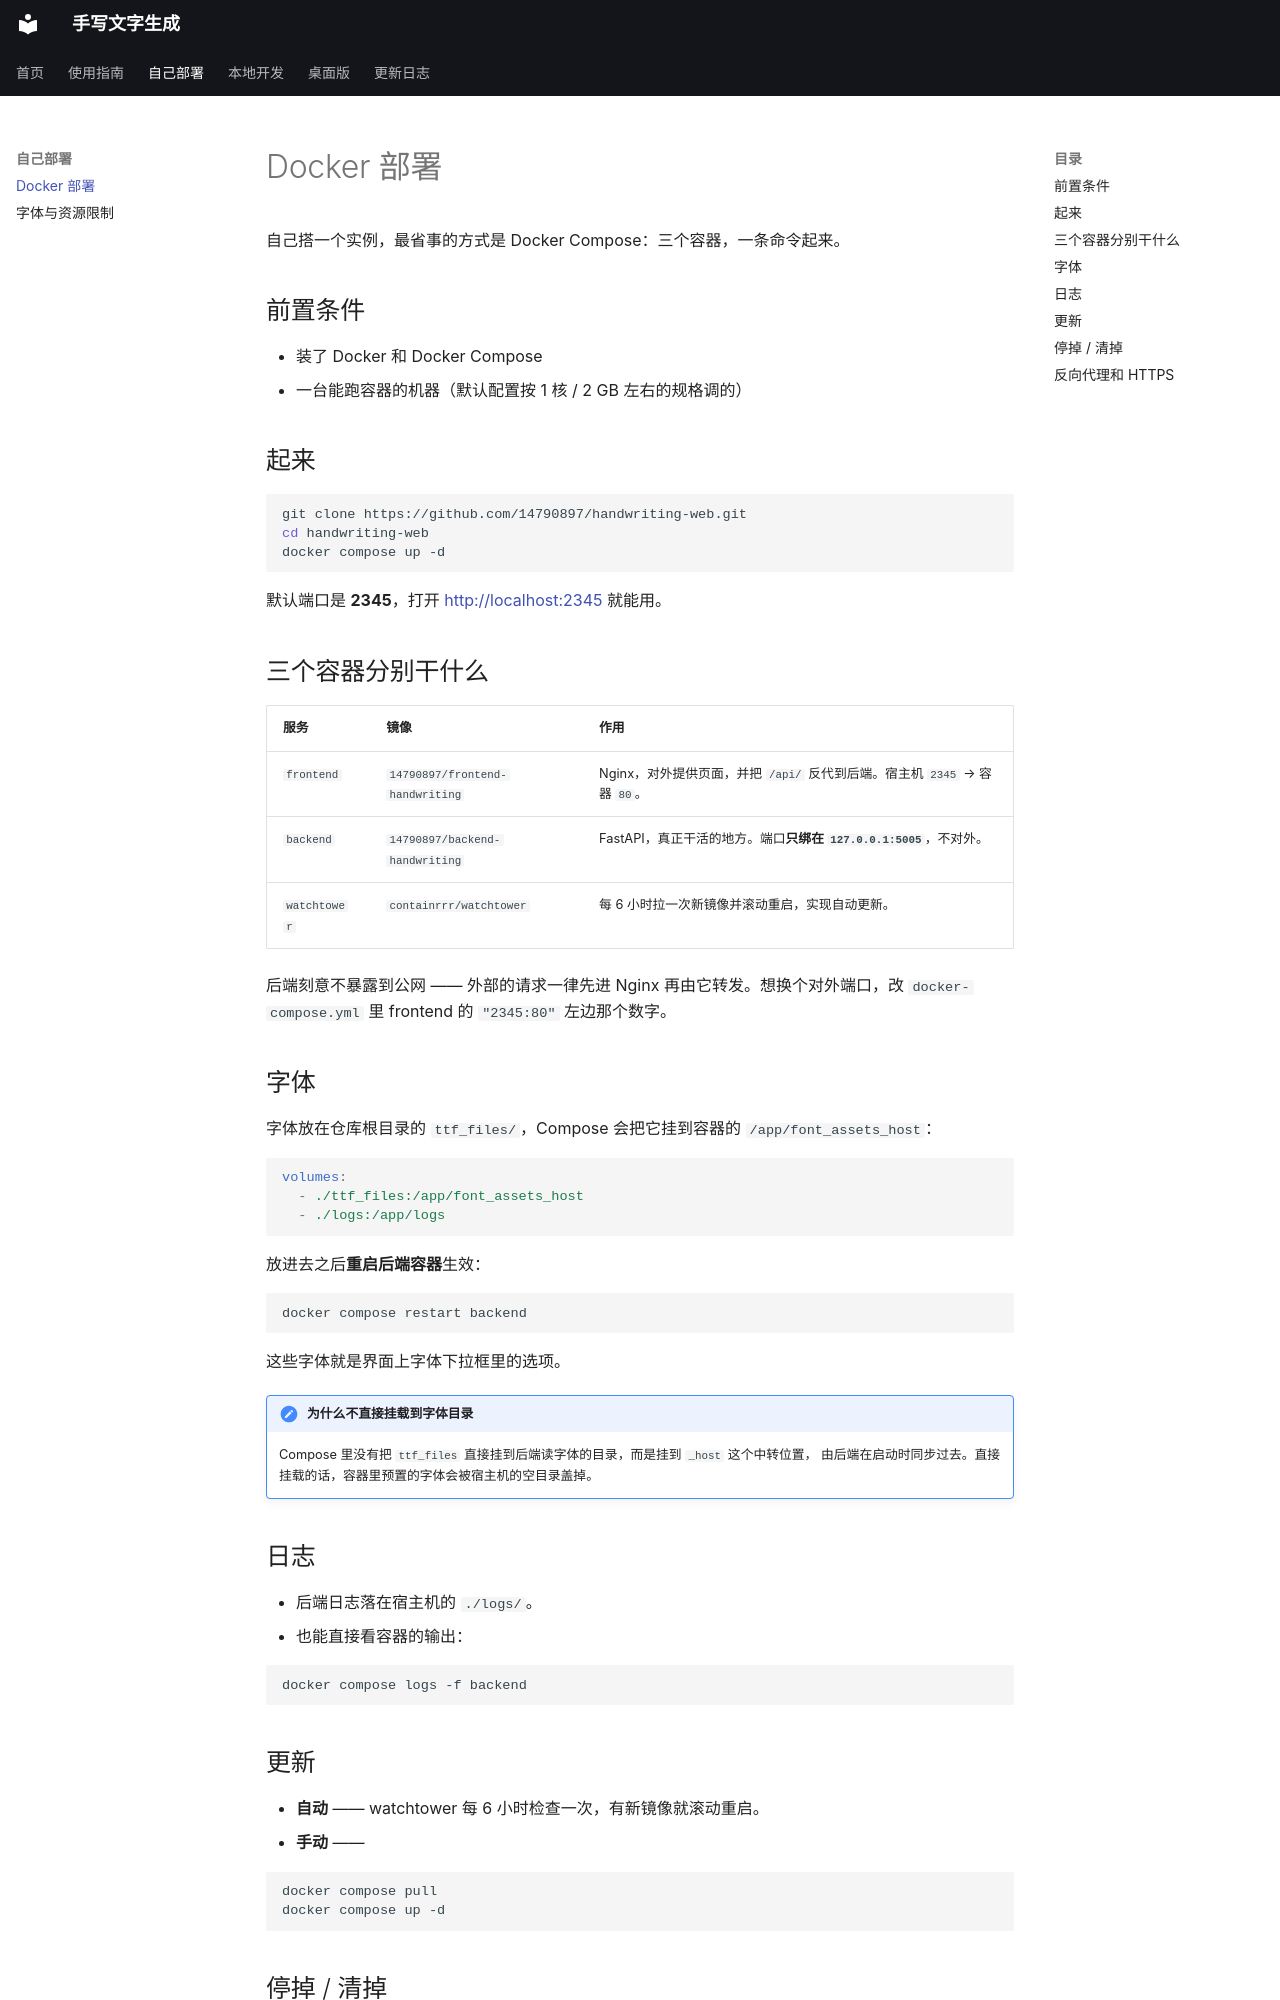

repository: 14790897/handwriting-web · page: self-hosting/docker/index.html · generator: mkdocs

# Docker 部署

自己搭一个实例，最省事的方式是 Docker Compose：三个容器，一条命令起来。

## 前置条件

- 装了 Docker 和 Docker Compose
- 一台能跑容器的机器（默认配置按 1 核 / 2 GB 左右的规格调的）

## 起来

```shell
git clone https://github.com/14790897/handwriting-web.git
cd handwriting-web
docker compose up -d
```

默认端口是 **2345**，打开 <http://localhost:2345> 就能用。

## 三个容器分别干什么

| 服务 | 镜像 | 作用 |
|---|---|---|
| `frontend` | `14790897/frontend-handwriting` | Nginx，对外提供页面，并把 `/api/` 反代到后端。宿主机 `2345` → 容器 `80`。 |
| `backend` | `14790897/backend-handwriting` | FastAPI，真正干活的地方。端口**只绑在 `127.0.0.1:5005`**，不对外。 |
| `watchtower` | `containrrr/watchtower` | 每 6 小时拉一次新镜像并滚动重启，实现自动更新。 |

后端刻意不暴露到公网 —— 外部的请求一律先进 Nginx 再由它转发。想换个对外端口，改
`docker-compose.yml` 里 frontend 的 `"2345:80"` 左边那个数字。

## 字体

字体放在仓库根目录的 `ttf_files/`，Compose 会把它挂到容器的 `/app/font_assets_host`：

```yaml
volumes:
  - ./ttf_files:/app/font_assets_host
  - ./logs:/app/logs
```

放进去之后**重启后端容器**生效：

```shell
docker compose restart backend
```

这些字体就是界面上字体下拉框里的选项。

!!! note "为什么不直接挂载到字体目录"
    Compose 里没有把 `ttf_files` 直接挂到后端读字体的目录，而是挂到 `_host` 这个中转位置，
    由后端在启动时同步过去。直接挂载的话，容器里预置的字体会被宿主机的空目录盖掉。

## 日志

- 后端日志落在宿主机的 `./logs/`。
- 也能直接看容器的输出：

  ```shell
  docker compose logs -f backend
  ```

## 更新

- **自动** —— watchtower 每 6 小时检查一次，有新镜像就滚动重启。
- **手动** ——

  ```shell
  docker compose pull
  docker compose up -d
  ```
